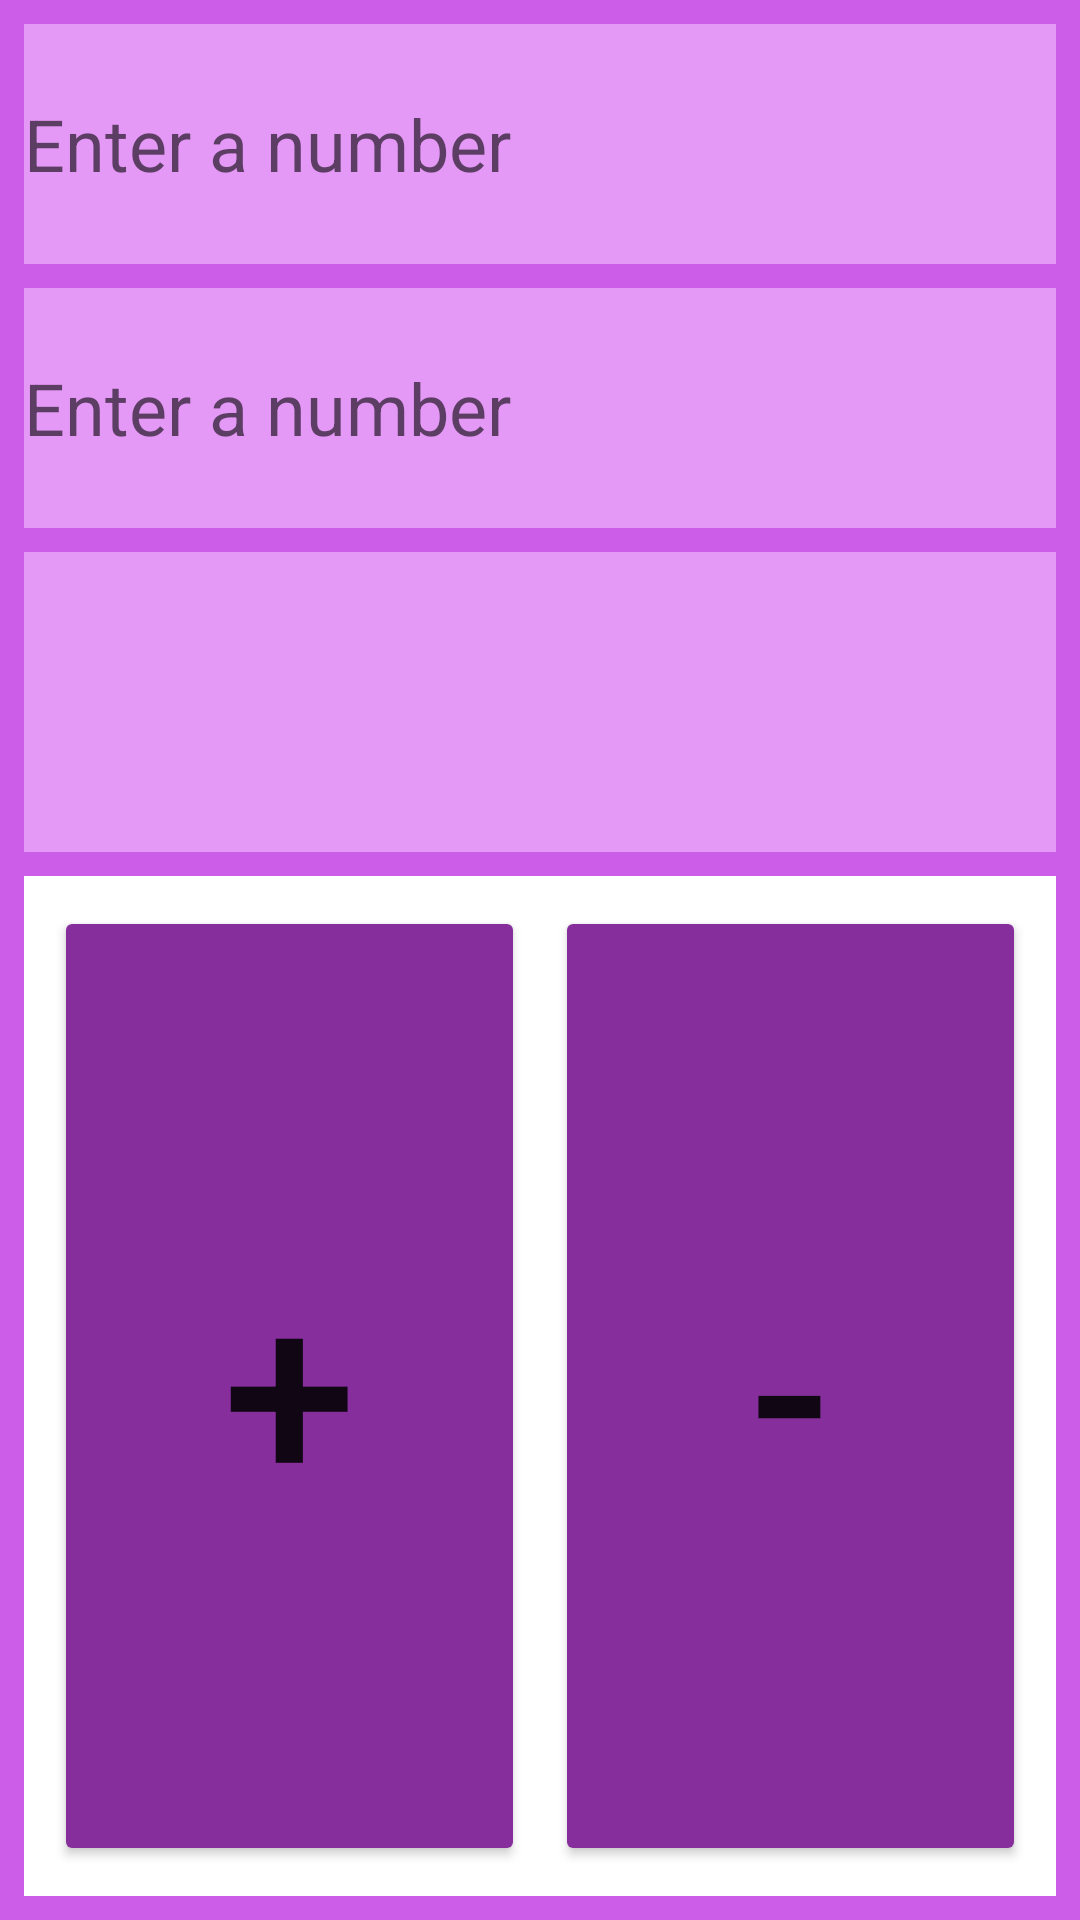

Here is an Android app screen rendered from its layout file. Give the layout XML and the strings, colors and styles it references.
<!-- AndroidManifest.xml: application theme Theme.QuizBasedApplicationTask31C -->
<!-- res/layout/activity_calculator.xml -->
<?xml version="1.0" encoding="utf-8"?>
<androidx.appcompat.widget.LinearLayoutCompat xmlns:android="http://schemas.android.com/apk/res/android"
    xmlns:app="http://schemas.android.com/apk/res-auto"
    xmlns:tools="http://schemas.android.com/tools"
    android:layout_width="match_parent"
    android:layout_height="match_parent"
    android:padding="8dp"
    android:background="@color/grape_500"
    android:orientation="vertical"
    tools:context=".CalculatorActivity">

    <EditText
        android:id="@+id/number1EditText"
        android:layout_width="match_parent"
        android:layout_height="80dp"
        android:layout_marginBottom="8dp"
        android:hint="Enter a number"
        android:inputType="number"
        android:background="@color/grape_200"
        android:textSize="24sp" />

    <EditText
        android:id="@+id/number2EditText"
        android:layout_width="match_parent"
        android:layout_height="80dp"
        android:layout_marginBottom="8dp"
        android:hint="Enter a number"
        android:background="@color/grape_200"
        android:inputType="number"
        android:textSize="24sp" />
    <TextView
        android:id="@+id/resultTextView"
        android:layout_width="match_parent"
        android:layout_height="100dp"
        android:textSize="24sp"
        android:background="@color/grape_200"
        android:layout_marginBottom="8dp"/>
    <LinearLayout
        android:layout_width="match_parent"
        android:layout_height="wrap_content"
        android:orientation="horizontal"
        android:layout_weight="1"
        android:padding="10dp"
        android:background="@color/white"
        >
            <Button
                android:id="@+id/btnAdd"
            android:layout_width="0dp"
            android:layout_height="match_parent"
            android:layout_weight="1"
            android:text="+"
                android:textSize="80sp"
                android:backgroundTint="@color/grape_700"
                android:layout_marginRight="10dp"
            android:onClick="handleAdd"/>
            <Button
                android:id="@+id/btnSub"
            android:layout_width="0dp"
            android:layout_height="match_parent"
            android:layout_weight="1"
                android:textSize="80sp"
                android:backgroundTint="@color/grape_700"

            android:text="-"
            android:onClick="handleSub"/>
    </LinearLayout>

</androidx.appcompat.widget.LinearLayoutCompat>
<!-- resources referenced by this layout -->
<resources>
  <color name="grape_200">#e599f7</color>
  <color name="grape_500">#cc5de8</color>
  <color name="grape_700">#862e9c</color>
  <color name="white">#FFFFFFFF</color>
  <style name="Theme.QuizBasedApplicationTask31C" parent="Theme.MaterialComponents.DayNight.DarkActionBar">
          
          <item name="colorPrimary">@color/grape_500</item>
          <item name="colorPrimaryVariant">@color/grape_700</item>
          <item name="colorOnPrimary">@color/white</item>
          
          <item name="colorSecondary">@color/teal_200</item>
          <item name="colorSecondaryVariant">@color/teal_700</item>
          <item name="colorOnSecondary">@color/black</item>
          
          <item name="android:statusBarColor">?attr/colorPrimaryVariant</item>
          
      </style>
  <color name="teal_200">#FF03DAC5</color>
  <color name="teal_700">#FF018786</color>
  <color name="black">#FF000000</color>
</resources>
